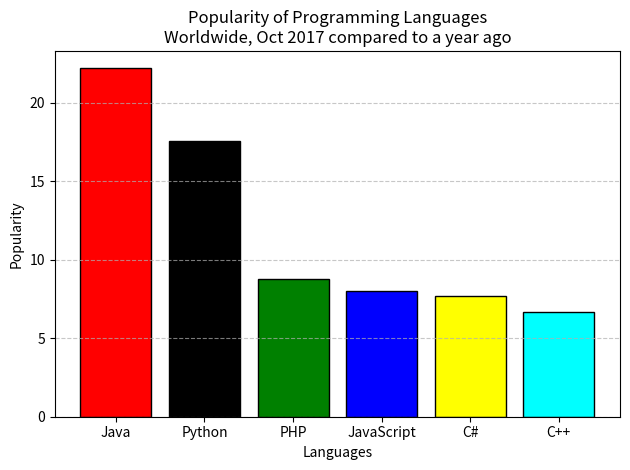

Python code for this plot:
import matplotlib.pyplot as plt

# Data
languages = ['Java', 'Python', 'PHP', 'JavaScript', 'C#', 'C++']
popularity = [22.2, 17.6, 8.8, 8, 7.7, 6.7]
colors = ['red', 'black', 'green', 'blue', 'yellow', 'cyan']  # Colors for each bar

# Create bar chart
plt.bar(languages, popularity, color=colors, edgecolor='black')

# Add chart title and labels
plt.title('Popularity of Programming Languages\nWorldwide, Oct 2017 compared to a year ago', fontsize=12)
plt.xlabel('Languages', fontsize=10)
plt.ylabel('Popularity', fontsize=10)

# Add gridlines
plt.grid(axis='y', linestyle='--', alpha=0.7)

# Show the chart
plt.tight_layout()
plt.show()
